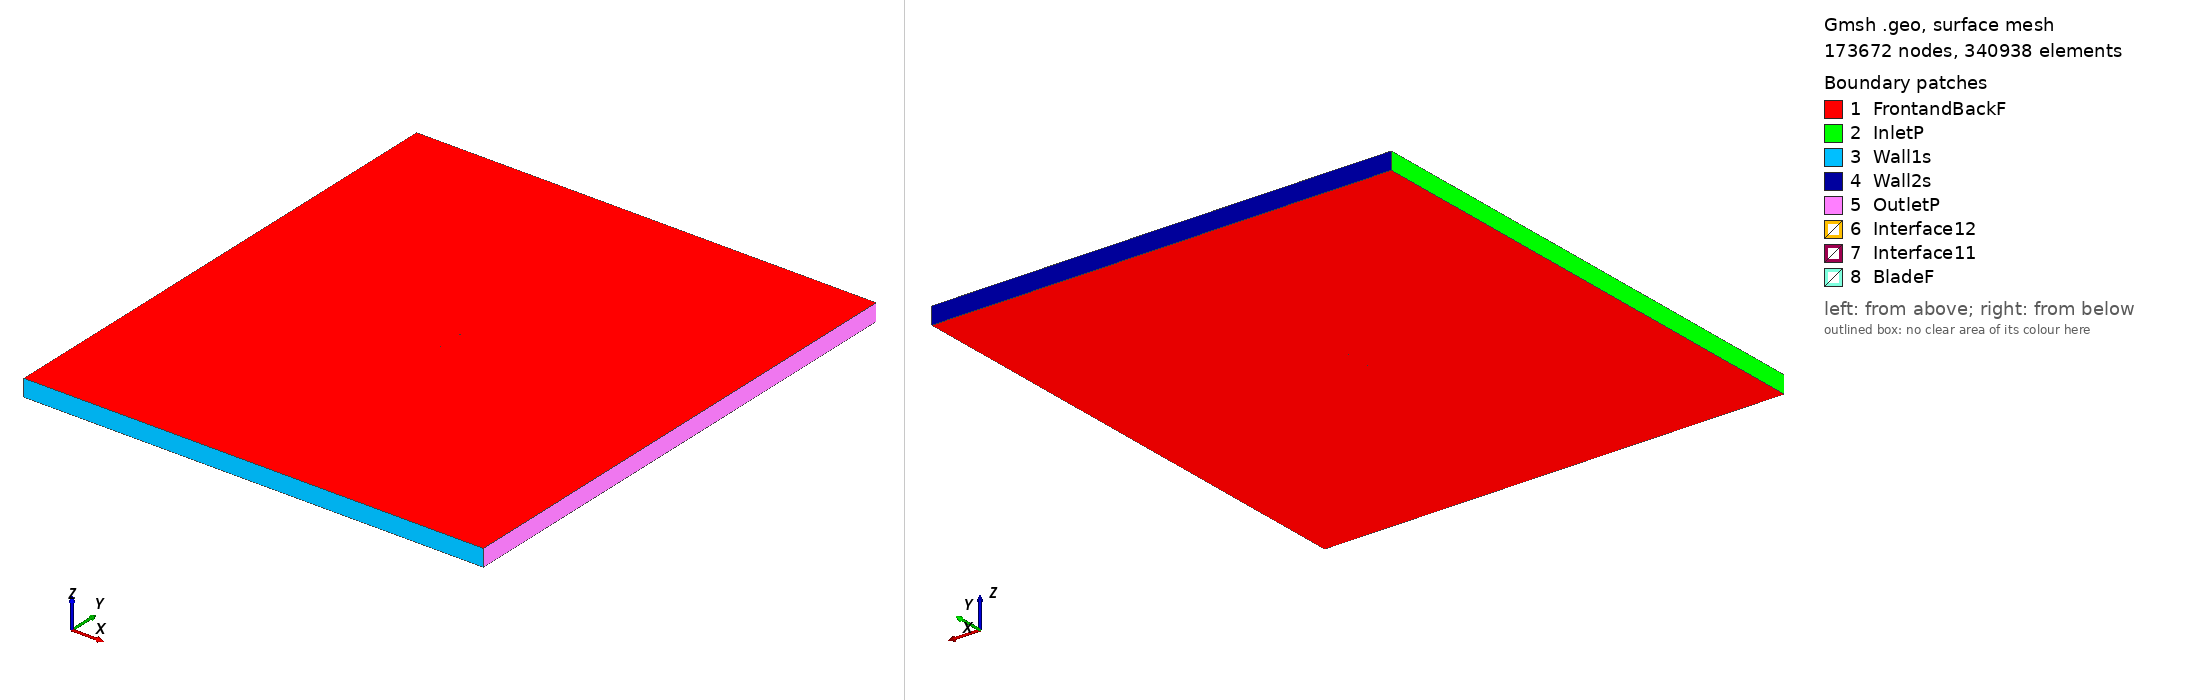

Gmsh geometry script, surface-meshed: 173672 nodes, 340938 surface elements. Boundary patches (legend numbers): 1 FrontandBackF, 2 InletP, 3 Wall1s, 4 Wall2s, 5 OutletP, 6 Interface12, 7 Interface11, 8 BladeF. Left view from above one corner, right view from below the opposite corner. Legend entries are the model's physical surfaces. The drawing asked Gmsh for element sizes between 1% and 20% of the model's largest extent; the script's own settings can give other sizes.

=== s806a_tsr_4.6708_aoa_7.7635.geo (drawn) ===
SetFactory("OpenCASCADE");

Point(1) = {0.074313, 0.723499, 0, 1.0};
Point(2) = {0.071474, 0.724911, 0, 1.0};
Point(3) = {0.068551, 0.725707, 0, 1.0};
Point(4) = {0.065631, 0.726508, 0, 1.0};
Point(5) = {0.062714, 0.727327, 0, 1.0};
Point(6) = {0.059814, 0.728193, 0, 1.0};
Point(7) = {0.052584, 0.730686, 0, 1.0};
Point(8) = {0.045360, 0.733218, 0, 1.0};
Point(9) = {0.038140, 0.735777, 0, 1.0};
Point(10) = {0.030918, 0.738307, 0, 1.0};
Point(11) = {0.023675, 0.740689, 0, 1.0};
Point(12) = {0.016392, 0.742798, 0, 1.0};
Point(13) = {0.009066, 0.744593, 0, 1.0};
Point(14) = {0.001696, 0.746073, 0, 1.0};
Point(15) = {-0.005710, 0.747270, 0, 1.0};
Point(16) = {-0.013147, 0.748236, 0, 1.0};
Point(17) = {-0.020613, 0.748995, 0, 1.0};
Point(18) = {-0.028109, 0.749550, 0, 1.0};
Point(19) = {-0.035631, 0.749895, 0, 1.0};
Point(20) = {-0.043188, 0.750000, 0, 1.0};
Point(21) = {-0.050780, 0.749818, 0, 1.0};
Point(22) = {-0.055362, 0.749534, 0, 1.0};
Point(23) = {-0.058432, 0.749249, 0, 1.0};
Point(24) = {-0.061510, 0.748865, 0, 1.0};
Point(25) = {-0.064604, 0.748349, 0, 1.0};
Point(26) = {-0.066174, 0.748023, 0, 1.0};
Point(27) = {-0.067730, 0.747639, 0, 1.0};
Point(28) = {-0.069323, 0.747161, 0, 1.0};
Point(29) = {-0.070917, 0.746570, 0, 1.0};
Point(30) = {-0.072531, 0.745744, 0, 1.0};
Point(31) = {-0.073770, 0.744733, 0, 1.0};
Point(32) = {-0.074313, 0.743761, 0, 1.0};
Point(33) = {-0.074317, 0.743730, 0, 1.0};
Point(34) = {-0.073983, 0.742884, 0, 1.0};
Point(35) = {-0.073003, 0.742237, 0, 1.0};
Point(36) = {-0.071579, 0.741634, 0, 1.0};
Point(37) = {-0.070136, 0.741107, 0, 1.0};
Point(38) = {-0.068681, 0.740673, 0, 1.0};
Point(39) = {-0.067217, 0.740282, 0, 1.0};
Point(40) = {-0.065756, 0.739912, 0, 1.0};
Point(41) = {-0.062822, 0.739220, 0, 1.0};
Point(42) = {-0.059880, 0.738584, 0, 1.0};
Point(43) = {-0.056934, 0.737983, 0, 1.0};
Point(44) = {-0.052509, 0.737127, 0, 1.0};
Point(45) = {-0.045121, 0.735794, 0, 1.0};
Point(46) = {-0.037722, 0.734546, 0, 1.0};
Point(47) = {-0.030313, 0.733368, 0, 1.0};
Point(48) = {-0.022896, 0.732254, 0, 1.0};
Point(49) = {-0.015470, 0.731198, 0, 1.0};
Point(50) = {-0.008038, 0.730195, 0, 1.0};
Point(51) = {-0.000598, 0.729247, 0, 1.0};
Point(52) = {0.006850, 0.728356, 0, 1.0};
Point(53) = {0.014306, 0.727524, 0, 1.0};
Point(54) = {0.021772, 0.726764, 0, 1.0};
Point(55) = {0.029252, 0.726099, 0, 1.0};
Point(56) = {0.036748, 0.725560, 0, 1.0};
Point(57) = {0.044259, 0.725142, 0, 1.0};
Point(58) = {0.051783, 0.724805, 0, 1.0};
Point(59) = {0.059311, 0.724505, 0, 1.0};
Point(60) = {0.062300, 0.724240, 0, 1.0};
Point(61) = {0.065283, 0.723912, 0, 1.0};
Point(62) = {0.068265, 0.723566, 0, 1.0};
Point(63) = {0.071246, 0.723217, 0, 1.0};
Point(64) = {-0.074313, -0.723499, 0, 1.0};
Point(65) = {-0.071474, -0.724911, 0, 1.0};
Point(66) = {-0.068551, -0.725707, 0, 1.0};
Point(67) = {-0.065631, -0.726508, 0, 1.0};
Point(68) = {-0.062714, -0.727327, 0, 1.0};
Point(69) = {-0.059814, -0.728193, 0, 1.0};
Point(70) = {-0.052584, -0.730686, 0, 1.0};
Point(71) = {-0.045360, -0.733218, 0, 1.0};
Point(72) = {-0.038140, -0.735777, 0, 1.0};
Point(73) = {-0.030918, -0.738307, 0, 1.0};
Point(74) = {-0.023675, -0.740689, 0, 1.0};
Point(75) = {-0.016392, -0.742798, 0, 1.0};
Point(76) = {-0.009066, -0.744593, 0, 1.0};
Point(77) = {-0.001696, -0.746073, 0, 1.0};
Point(78) = {0.005710, -0.747270, 0, 1.0};
Point(79) = {0.013147, -0.748236, 0, 1.0};
Point(80) = {0.020613, -0.748995, 0, 1.0};
Point(81) = {0.028109, -0.749550, 0, 1.0};
Point(82) = {0.035631, -0.749895, 0, 1.0};
Point(83) = {0.043188, -0.750000, 0, 1.0};
Point(84) = {0.050780, -0.749818, 0, 1.0};
Point(85) = {0.055362, -0.749534, 0, 1.0};
Point(86) = {0.058432, -0.749249, 0, 1.0};
Point(87) = {0.061510, -0.748865, 0, 1.0};
Point(88) = {0.064604, -0.748349, 0, 1.0};
Point(89) = {0.066174, -0.748023, 0, 1.0};
Point(90) = {0.067730, -0.747639, 0, 1.0};
Point(91) = {0.069323, -0.747161, 0, 1.0};
Point(92) = {0.070917, -0.746570, 0, 1.0};
Point(93) = {0.072531, -0.745744, 0, 1.0};
Point(94) = {0.073770, -0.744733, 0, 1.0};
Point(95) = {0.074313, -0.743761, 0, 1.0};
Point(96) = {0.074317, -0.743730, 0, 1.0};
Point(97) = {0.073983, -0.742884, 0, 1.0};
Point(98) = {0.073003, -0.742237, 0, 1.0};
Point(99) = {0.071579, -0.741634, 0, 1.0};
Point(100) = {0.070136, -0.741107, 0, 1.0};
Point(101) = {0.068681, -0.740673, 0, 1.0};
Point(102) = {0.067217, -0.740282, 0, 1.0};
Point(103) = {0.065756, -0.739912, 0, 1.0};
Point(104) = {0.062822, -0.739220, 0, 1.0};
Point(105) = {0.059880, -0.738584, 0, 1.0};
Point(106) = {0.056934, -0.737983, 0, 1.0};
Point(107) = {0.052509, -0.737127, 0, 1.0};
Point(108) = {0.045121, -0.735794, 0, 1.0};
Point(109) = {0.037722, -0.734546, 0, 1.0};
Point(110) = {0.030313, -0.733368, 0, 1.0};
Point(111) = {0.022896, -0.732254, 0, 1.0};
Point(112) = {0.015470, -0.731198, 0, 1.0};
Point(113) = {0.008038, -0.730195, 0, 1.0};
Point(114) = {0.000598, -0.729247, 0, 1.0};
Point(115) = {-0.006850, -0.728356, 0, 1.0};
Point(116) = {-0.014306, -0.727524, 0, 1.0};
Point(117) = {-0.021772, -0.726764, 0, 1.0};
Point(118) = {-0.029252, -0.726099, 0, 1.0};
Point(119) = {-0.036748, -0.725560, 0, 1.0};
Point(120) = {-0.044259, -0.725142, 0, 1.0};
Point(121) = {-0.051783, -0.724805, 0, 1.0};
Point(122) = {-0.059311, -0.724505, 0, 1.0};
Point(123) = {-0.062300, -0.724240, 0, 1.0};
Point(124) = {-0.065283, -0.723912, 0, 1.0};
Point(125) = {-0.068265, -0.723566, 0, 1.0};
Point(126) = {-0.071246, -0.723217, 0, 1.0};

// Lines: first blade (splines 1-4)
Spline(1) = {1:18};
Spline(2) = {18:46};
Spline(3) = {46:63};
Spline(4) = {63,1};

// Lines: second blade (splines 5-8)
Spline(5) = {64:81};
Spline(6) = {81:109};
Spline(7) = {109:126};
Spline(8) = {126,64};

// Outer domain (points 20001-4 and lines)
Point(127) = {-13.50000000, -15.00000000, 0, 1.0};
Point(128) = {-13.50000000, 15.00000000, 0, 1.0};
Point(129) = {13.50000000, 15.00000000, 0, 1.0};
Point(130) = {13.50000000, -15.00000000, 0, 1.0};
Line(11) = {127, 128};
Line(12) = {128, 129};
Line(13) = {129, 130};
Line(14) = {127, 130};

// Interface (between moving and stationary domain) (circles)
Circle(9) = {0, 0, 0, 0.80000000, 0, 2*Pi};
Circle(10) = {0, 0, 0, 0.80000000, 0, 2*Pi};

// Loops collect Lines/Splines/etc (blade1, blade2, domain, first circle)
Line Loop(1) = {1:4};
Line Loop(2) = {5:8};
Line Loop(3) = {11,12,13,-14};
Line Loop(4) = {9};

// BooleanDifference cuts out the circle/interface from the domain
Plane Surface(1) = {3};
Plane Surface(2) = {4};
BooleanDifference{ Surface{1}; Delete;}{ Surface{2}; Delete;}

// This one cuts out the blades from the inner circle/interface
Line Loop(6) = {10};
Plane Surface(5) = {6};
Plane Surface(6) = {1};
Plane Surface(7) = {2};
BooleanDifference{ Surface{5}; Delete;}{ Surface{6,7}; Delete;}

// extrude to 3rd dimension
Extrude {0, 0, 1} {Surface{1}; Surface{5}; Layers{1}; Recombine;}

// Physical Surfaces are the named boundaries (patches)
Physical Surface("Interface11") = {12};
Physical Surface("Interface12") = {10};

// sides of domain
Physical Surface("InletP") = {6};
Physical Surface("OutletP") = {9};

// top and bottom of domain
Physical Surface("Wall1s") = {7};
Physical Surface("Wall2s") = {8};

// Check FrontandBackF by ensuring there is nothing in the 3rd dimension
Physical Surface("FrontandBackF") = {1,11,5,21};
Physical Surface("BladeF") = {13:20};
Physical Volume("Turbine") = {2};
Physical Volume("Farfield") = {1};

// settings for airfoil boundary layer
Field[1] = BoundaryLayer;
Field[1].EdgesList = {1:8};
Field[1].hwall_n = 1e-3;
Field[1].thickness = 1.5e-2;
Field[1].ratio = 1.05;
Field[1].Quads = 1;
BoundaryLayer Field = 1;

// control points for mesh (blade and interface)
// floor((arc length / 1.5mm)/ 6) -> Transfinite Line
Transfinite Line {1,2,3,5,6,7} = 33 Using Progression 1;
Transfinite Line {4,8} = 1 Using Progression 1;
Transfinite Line {9, 15} = 800 Using Progression 1;

// For more information on gmsh syntax, visit http://gmsh.info/doc/texinfo/gmsh.html
